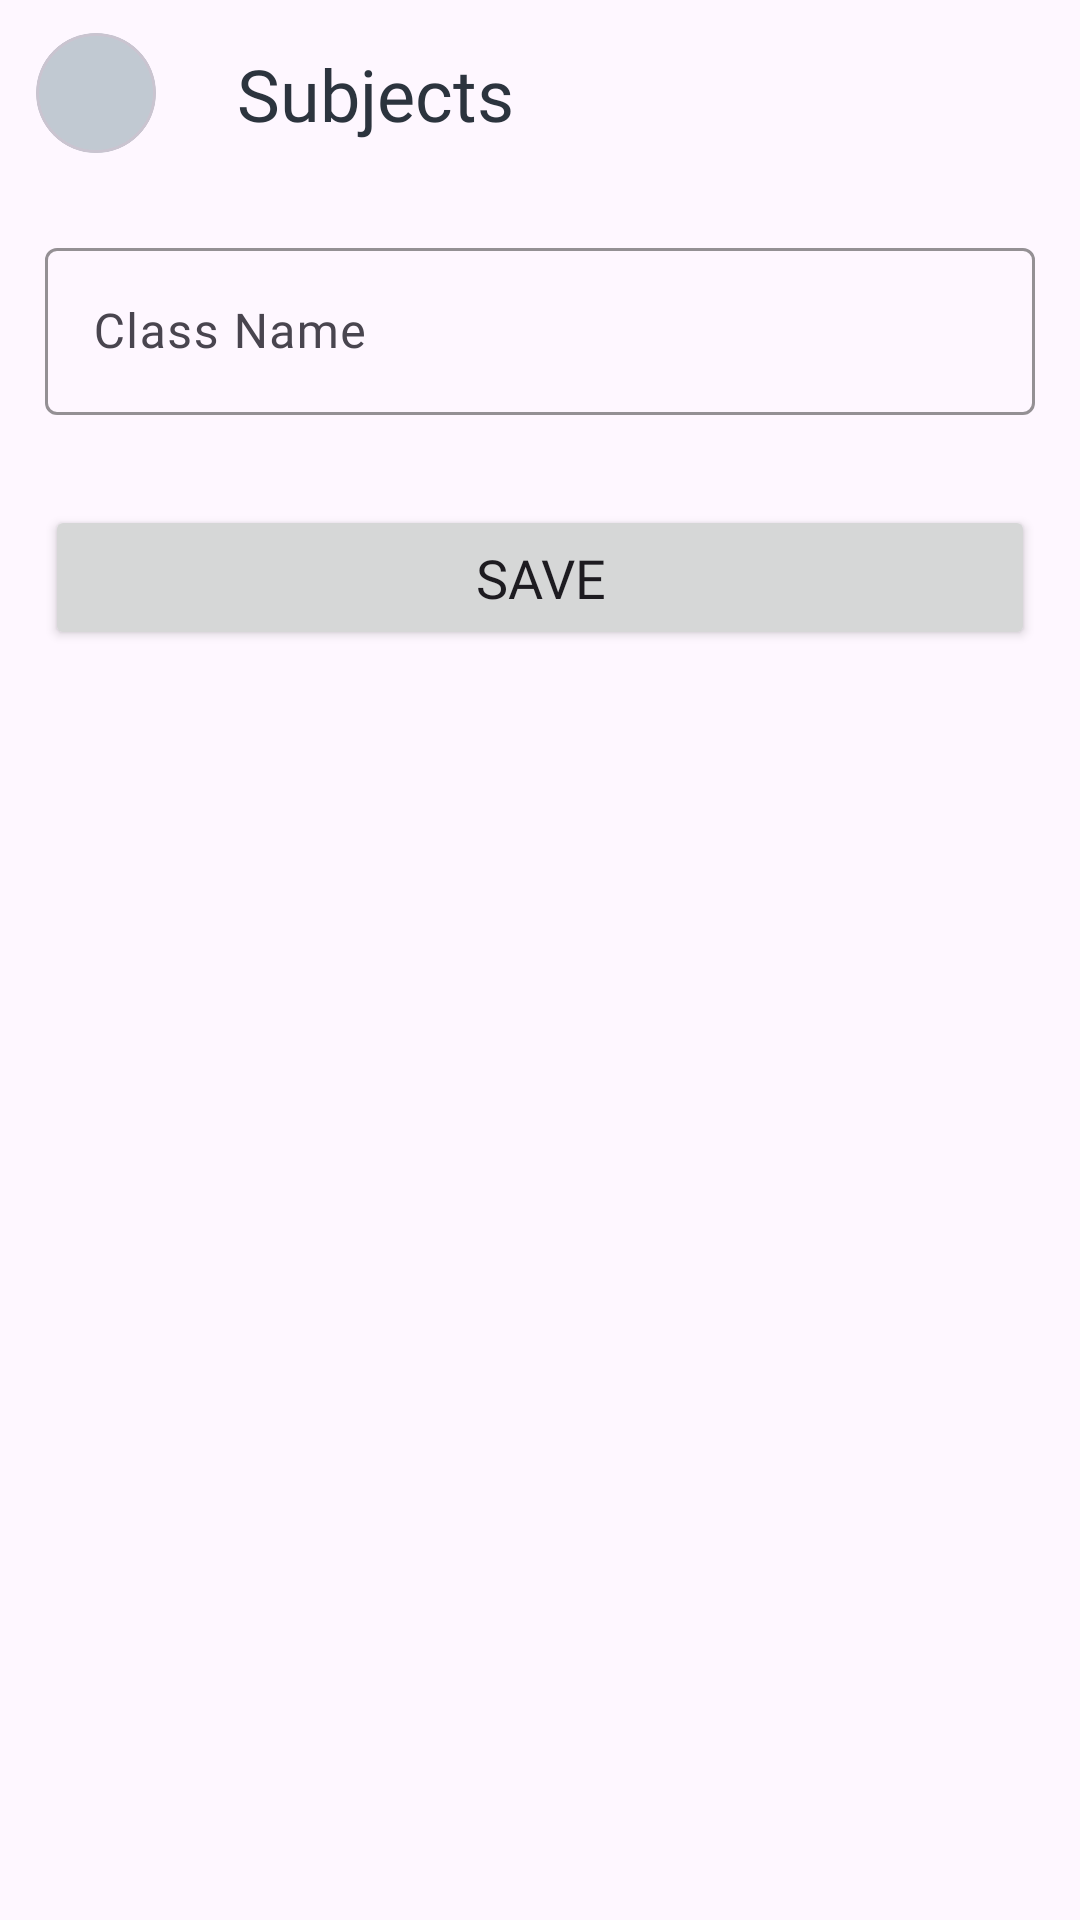

Write the Android layout XML for this screen, with the resource values it uses.
<!-- AndroidManifest.xml: application theme Theme.EducationAppAdmin -->
<!-- res/layout/activity_add_class.xml -->
<?xml version="1.0" encoding="utf-8"?>
<LinearLayout xmlns:android="http://schemas.android.com/apk/res/android"
    xmlns:app="http://schemas.android.com/apk/res-auto"
    xmlns:tools="http://schemas.android.com/tools"
    android:layout_width="match_parent"
    android:layout_height="match_parent"
    android:orientation="vertical"
    tools:context=".AddClassActivity">

    <include android:id="@+id/header" layout="@layout/header" />

    <com.google.android.material.textfield.TextInputLayout
        android:id="@+id/className"
        android:layout_width="match_parent"
        android:layout_height="wrap_content"
        app:boxStrokeColor="@color/dark"
        android:layout_margin="15sp"
        android:hint="Class Name">

        <com.google.android.material.textfield.TextInputEditText
            android:layout_width="match_parent"
            android:layout_height="match_parent"
            android:fontFamily="@font/poppins"
            android:inputType="textPersonName" />

    </com.google.android.material.textfield.TextInputLayout>

    <Button
        android:id="@+id/save"
        android:layout_width="match_parent"
        android:layout_height="wrap_content"
        android:text="Save"
        android:layout_margin="15sp"
        android:textSize="18sp"
        android:padding="12sp"
        android:fontFamily="@font/poppins" />

</LinearLayout>
<!-- res/layout/header.xml (included above) -->
<?xml version="1.0" encoding="utf-8"?>
<LinearLayout xmlns:android="http://schemas.android.com/apk/res/android"
    android:layout_width="match_parent"
    android:layout_height="wrap_content"
    xmlns:app="http://schemas.android.com/apk/res-auto"
    android:gravity="center_vertical"
    android:orientation="horizontal">

    <com.google.android.material.card.MaterialCardView
        android:id="@+id/back"
        android:layout_width="40sp"
        android:layout_height="40sp"
        app:cardCornerRadius="50sp"
        android:layout_marginStart="12sp"
        android:layout_marginEnd="12sp"
        app:cardBackgroundColor="@color/blue">

        <ImageView
            android:layout_width="match_parent"
            android:layout_height="match_parent"
            android:src="@drawable/round_arrow_back_24"
            app:tint="@color/dark"
            android:padding="6sp"/>

    </com.google.android.material.card.MaterialCardView>

    <TextView
        android:id="@+id/tittle"
        android:layout_width="match_parent"
        android:layout_height="wrap_content"
        android:textSize="24sp"
        android:fontFamily="@font/poppins"
        android:textColor="@color/dark"
        android:text="Subjects"
        android:padding="15sp" />

</LinearLayout>
<!-- resources referenced by this layout -->
<resources>
  <color name="blue">#C1C9D2</color>
  <color name="dark">#2C343E</color>
  <style name="Theme.EducationAppAdmin" parent="Base.Theme.EducationAppAdmin" />
  <style name="Base.Theme.EducationAppAdmin" parent="Theme.Material3.Light.NoActionBar">
          
          <item name="colorPrimary">@color/blue</item>
          <item name="colorPrimaryVariant">@color/blue</item>
          <item name="colorOnPrimary">@color/dark</item>
          
          <item name="colorSecondary">@color/yellow</item>
          <item name="colorSecondaryVariant">@color/yellow</item>
          <item name="colorOnSecondary">@color/dark</item>
  
          <item name="android:statusBarColor" tools:targetApi="l">@color/dark</item>
      </style>
  <color name="yellow">#FDBB30</color>
</resources>
